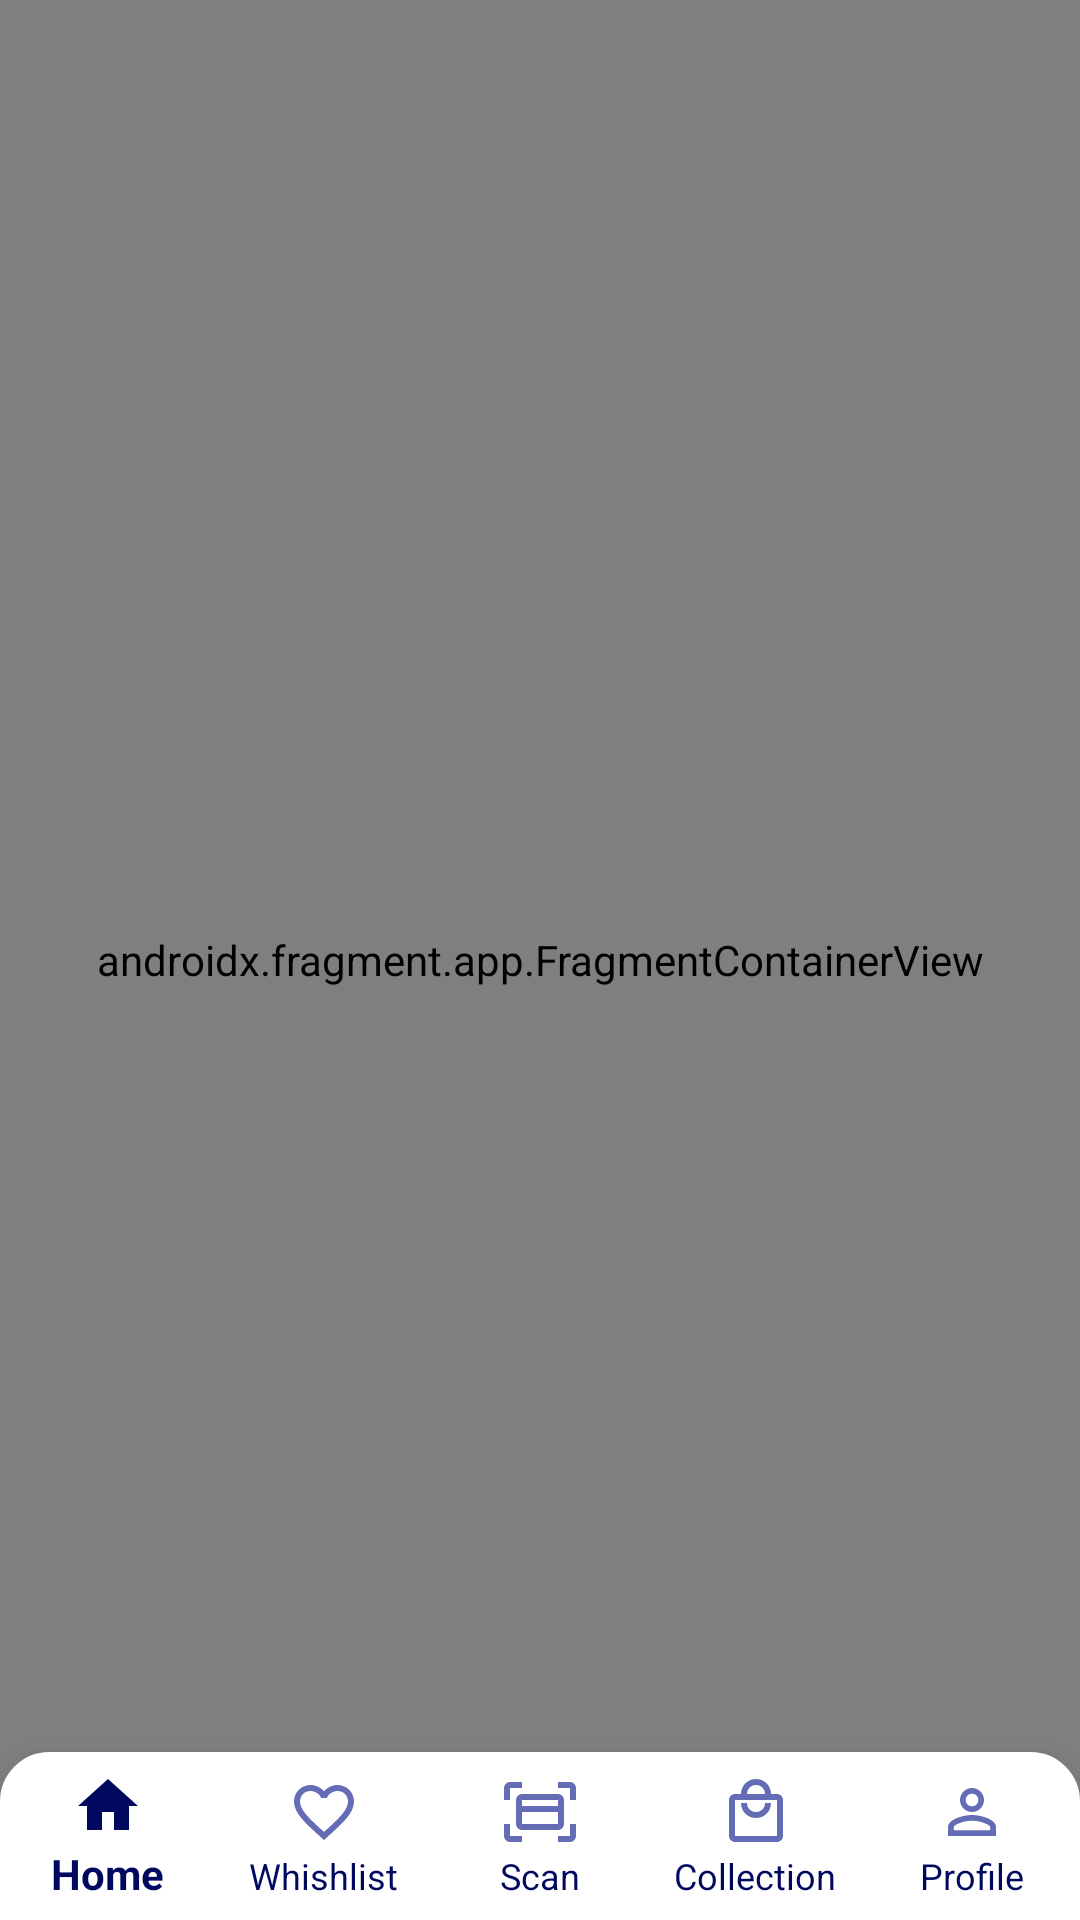

Reconstruct the res/layout file that produces this screen, plus the resources it refers to.
<!-- AndroidManifest.xml: application theme Theme.SolulabAssignment -->
<!-- res/layout/activity_main.xml -->
<?xml version="1.0" encoding="utf-8"?>
<layout xmlns:android="http://schemas.android.com/apk/res/android"
    xmlns:app="http://schemas.android.com/apk/res-auto"
    xmlns:tools="http://schemas.android.com/tools">

    <data>

    </data>

    <androidx.constraintlayout.widget.ConstraintLayout
        android:layout_width="match_parent"
        android:layout_height="match_parent"
        tools:context=".MainActivity">

        <androidx.fragment.app.FragmentContainerView
            android:id="@+id/navHostFragment"
            android:name="androidx.navigation.fragment.NavHostFragment"
            android:layout_width="match_parent"
            android:layout_height="match_parent"
            app:defaultNavHost="true"
            app:layout_constraintBottom_toTopOf="@id/bnvAppBottomNav"
            app:layout_constraintEnd_toEndOf="parent"
            app:layout_constraintStart_toStartOf="parent"
            app:layout_constraintTop_toTopOf="parent"
            app:navGraph="@navigation/main_navigation" />

        <com.google.android.material.bottomnavigation.BottomNavigationView
            android:id="@+id/bnvAppBottomNav"
            android:layout_width="match_parent"
            android:layout_height="0dp"
            android:background="@drawable/bg_bottam_nv"
            app:itemIconTint="@color/icon_tint"
            app:labelVisibilityMode="labeled"
            app:elevation="16dp"
            app:itemTextColor="@color/main_color"
            app:itemTextAppearanceActive="@color/main_color"
            app:itemTextAppearanceInactive="@android:color/transparent"
            app:layout_constraintBottom_toBottomOf="parent"
            app:layout_constraintEnd_toEndOf="parent"
            app:layout_constraintStart_toStartOf="parent"
            app:menu="@menu/bottom_nav_bar_menu" />

    </androidx.constraintlayout.widget.ConstraintLayout>
</layout>
<!-- resources referenced by this layout -->
<resources>
  <color name="main_color">#01095e</color>
  <!-- drawable bg_bottam_nv (drawable) -->
  <?xml version="1.0" encoding="utf-8"?>
  <shape
      xmlns:android="http://schemas.android.com/apk/res/android">
  
      <solid android:color="@color/white"/>
      <stroke android:color="@color/white"
          android:width="1dp"/>
     <corners android:bottomLeftRadius="0dp"
         android:bottomRightRadius="0dp"
         android:topLeftRadius="16dp"
         android:topRightRadius="16dp"/>
  </shape>
  
  
  <style name="Theme.SolulabAssignment" parent="Theme.MaterialComponents.DayNight.NoActionBar">
          
          <item name="colorPrimary">@color/purple_500</item>
          <item name="colorPrimaryVariant">@color/purple_700</item>
          <item name="colorOnPrimary">@color/white</item>
          
          <item name="colorSecondary">@color/teal_200</item>
          <item name="colorSecondaryVariant">@color/teal_700</item>
          <item name="colorOnSecondary">@color/black</item>
          
          <item name="android:statusBarColor" tools:targetApi="l">?attr/colorPrimaryVariant</item>
          
      </style>
  <color name="white">#FFFFFFFF</color>
  <color name="purple_500">#01095e</color>
  <color name="purple_700">#00095E</color>
  <color name="teal_200">#FF03DAC5</color>
  <color name="teal_700">#FF018786</color>
  <color name="black">#FF000000</color>
</resources>
